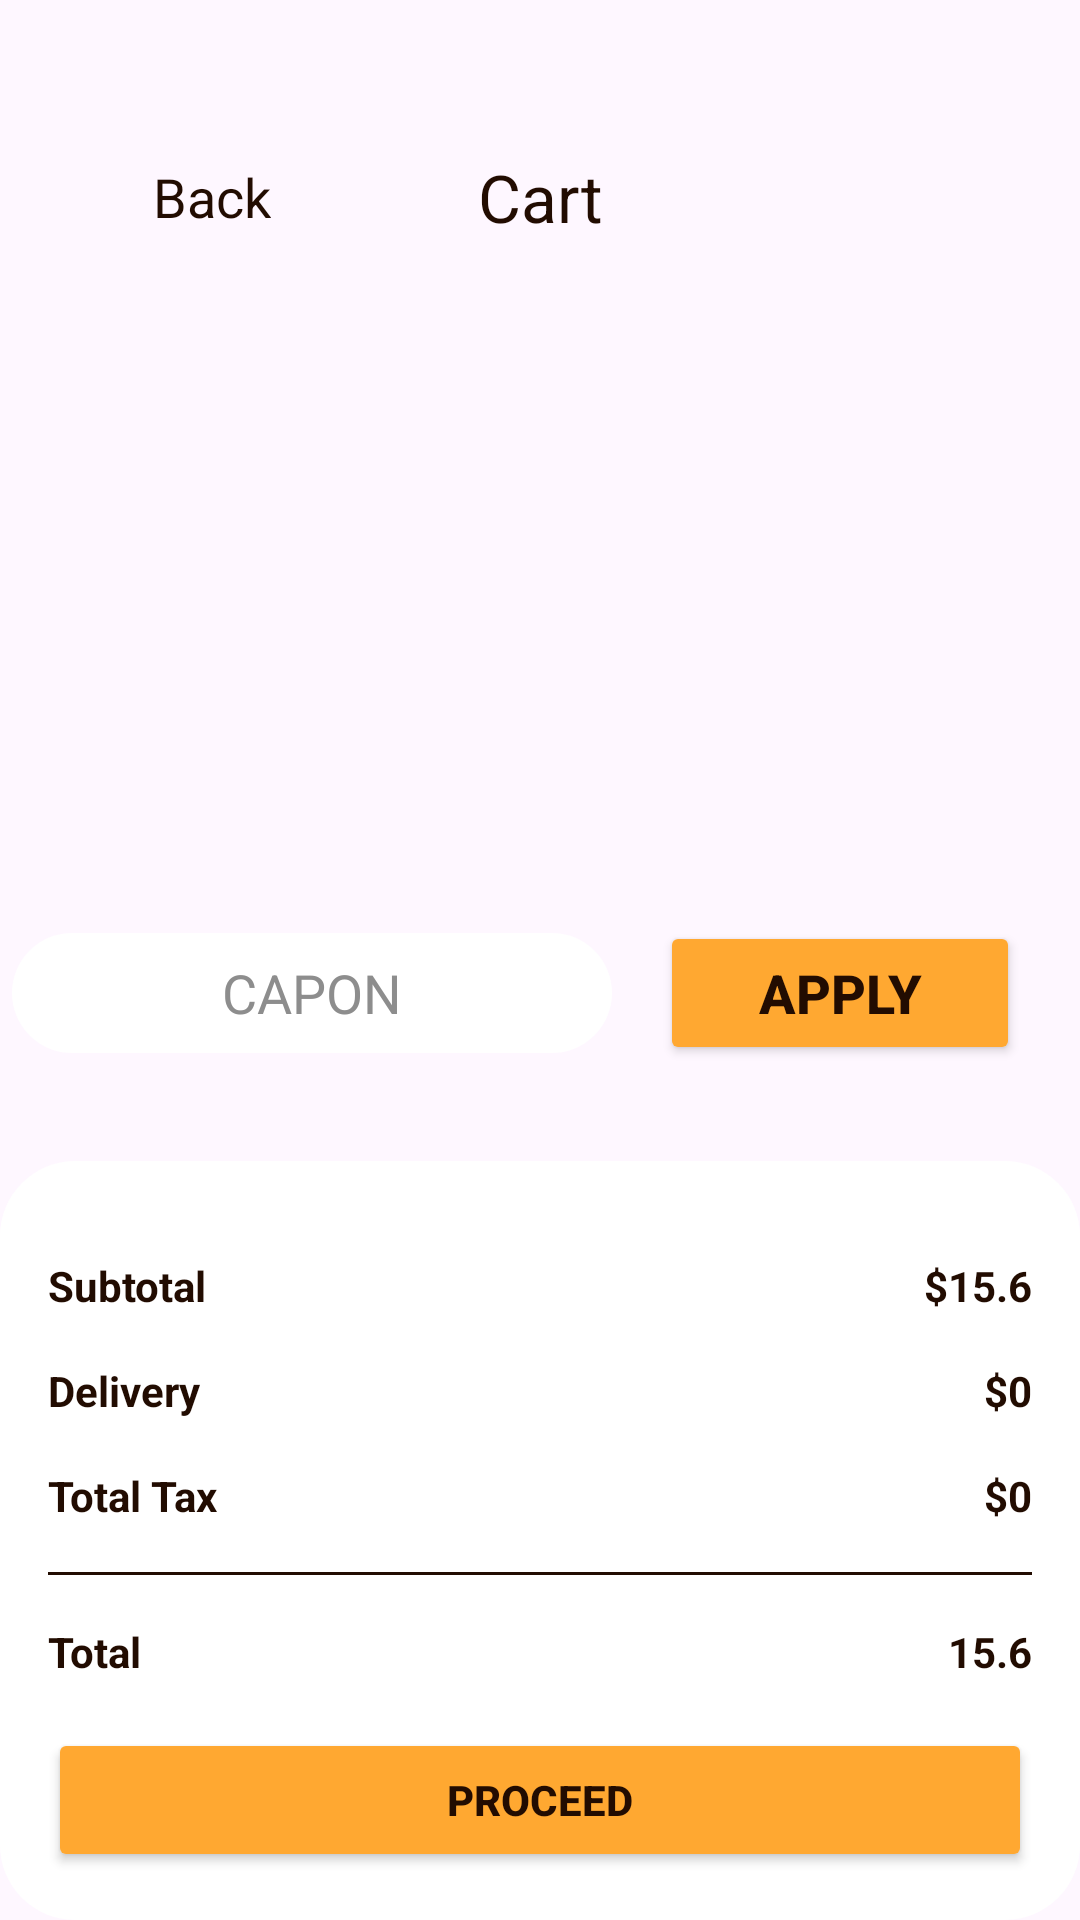

Write the Android layout XML for this screen, with the resource values it uses.
<!-- AndroidManifest.xml: application theme Theme.CoffeeB -->
<!-- res/layout/activity_cart.xml -->
<?xml version="1.0" encoding="utf-8"?>
<androidx.constraintlayout.widget.ConstraintLayout xmlns:android="http://schemas.android.com/apk/res/android"
    xmlns:app="http://schemas.android.com/apk/res-auto"
    xmlns:tools="http://schemas.android.com/tools"
    android:id="@+id/main"
    android:layout_width="match_parent"
    android:layout_height="match_parent"
    tools:context=".Activities.CartActivity">

    <ScrollView
        android:layout_width="match_parent"
        android:layout_height="match_parent"
        app:layout_constraintBottom_toBottomOf="parent"
        app:layout_constraintEnd_toEndOf="parent"
        app:layout_constraintStart_toStartOf="parent"
        app:layout_constraintTop_toTopOf="parent">

        <LinearLayout
            android:layout_width="match_parent"
            android:layout_height="wrap_content"
            android:orientation="vertical" >

            <androidx.constraintlayout.widget.ConstraintLayout
                android:layout_width="match_parent"
                android:layout_height="wrap_content"
                android:layout_marginTop="48dp"
                android:layout_marginHorizontal="16dp">

                <LinearLayout
                    android:id="@+id/linearLayout"
                    android:layout_width="wrap_content"
                    android:layout_height="wrap_content"
                    android:gravity="center"
                    android:orientation="horizontal"
                    app:layout_constraintBottom_toBottomOf="parent"
                    app:layout_constraintStart_toStartOf="parent"
                    app:layout_constraintTop_toTopOf="parent">

                    <ImageView
                        android:id="@+id/backBtn"
                        android:layout_width="35dp"
                        android:layout_height="35dp"
                        android:backgroundTint="@color/darkBrown"
                        android:padding="3dp"
                        android:src="@drawable/back" />


                    <TextView
                        android:id="@+id/textView7"
                        android:layout_width="match_parent"
                        android:layout_height="wrap_content"
                        android:text="Back"
                        android:textSize="18sp"
                        android:textColor="@color/darkBrown" />


                </LinearLayout>

                <TextView
                    android:id="@+id/textView8"
                    android:layout_width="wrap_content"
                    android:layout_height="wrap_content"
                    android:text="Cart"
                    android:textColor="@color/darkBrown"
                    android:textSize="22sp"
                    app:layout_constraintBottom_toBottomOf="parent"
                    app:layout_constraintEnd_toEndOf="parent"
                    app:layout_constraintStart_toStartOf="parent"
                    app:layout_constraintTop_toTopOf="parent" />




            </androidx.constraintlayout.widget.ConstraintLayout>

            <androidx.recyclerview.widget.RecyclerView
                android:id="@+id/cartListView"
                android:layout_width="match_parent"
                android:layout_height="250dp"
                android:layout_marginTop="16dp" />
        </LinearLayout>
    </ScrollView>

    <LinearLayout
        android:layout_width="wrap_content"
        android:layout_height="48dp"
        android:layout_marginBottom="32dp"
        android:orientation="horizontal"
        app:layout_constraintBottom_toTopOf="@+id/linearLayout2"
        app:layout_constraintEnd_toEndOf="parent"
        app:layout_constraintStart_toStartOf="parent">


        <EditText
            android:id="@+id/editTextText2"
            android:layout_width="200dp"
            android:layout_height="40dp"
            android:ems="10"
            android:inputType="text"
            android:background="@drawable/white_semi_corner_bg"
            android:gravity="center"
            android:textColor="@color/black"
            android:textColorHint="@color/grey"
            android:layout_gravity="center"
            android:hint="CAPON"
            />

        <Button
            android:id="@+id/btnCart3"
            android:layout_width="120dp"
            android:layout_height="48dp"
            android:layout_marginLeft="16dp"
            android:layout_marginRight="16dp"
            android:layout_marginBottom="16dp"
            android:backgroundTint="@color/orange"
            android:textColor="@color/darkBrown"
            android:gravity="center"
            android:textSize="18sp"
            android:textStyle="bold"
            android:text="APPLY" />

    </LinearLayout>

    <LinearLayout
        android:id="@+id/linearLayout2"
        android:layout_width="match_parent"
        android:layout_height="wrap_content"
        android:background="@drawable/white_semi_corner_bg"
        android:orientation="vertical"
        android:paddingTop="16dp"
        app:layout_constraintBottom_toBottomOf="parent"
        app:layout_constraintEnd_toEndOf="parent"
        app:layout_constraintStart_toStartOf="parent">

        <androidx.constraintlayout.widget.ConstraintLayout
            android:layout_width="match_parent"
            android:layout_height="match_parent"
            android:layout_margin="16dp">

            <TextView
                android:id="@+id/textView9"
                android:layout_width="wrap_content"
                android:layout_height="wrap_content"
                android:text="Subtotal"
                android:textColor="@color/darkBrown"
                android:textStyle="bold"
                app:layout_constraintStart_toStartOf="parent"
                app:layout_constraintTop_toTopOf="parent" />


            <TextView
                android:id="@+id/totalFee"
                android:layout_width="wrap_content"
                android:layout_height="wrap_content"
                android:text="15.6"
                android:textColor="@color/darkBrown"
                android:textStyle="bold"
                app:layout_constraintBottom_toBottomOf="@+id/textView16"
                app:layout_constraintEnd_toEndOf="parent"
                app:layout_constraintTop_toTopOf="@+id/textView16" />

            <TextView
                android:id="@+id/textView16"
                android:layout_width="wrap_content"
                android:layout_height="wrap_content"
                android:layout_marginTop="16dp"
                android:text="Total"
                android:textColor="@color/darkBrown"
                android:textStyle="bold"
                app:layout_constraintStart_toStartOf="parent"
                app:layout_constraintTop_toBottomOf="@+id/view2" />

            <TextView
                android:id="@+id/totalFeeTax"
                android:layout_width="wrap_content"
                android:layout_height="wrap_content"
                android:layout_marginTop="16dp"
                android:text="$0"
                android:textColor="@color/darkBrown"
                android:textStyle="bold"
                app:layout_constraintEnd_toEndOf="parent"
                app:layout_constraintTop_toBottomOf="@+id/deleveryFee" />

            <TextView
                android:id="@+id/deleveryFee"
                android:layout_width="wrap_content"
                android:layout_height="wrap_content"
                android:layout_marginTop="16dp"
                android:text="$0"
                android:textColor="@color/darkBrown"
                android:textStyle="bold"
                app:layout_constraintEnd_toEndOf="parent"
                app:layout_constraintTop_toBottomOf="@+id/subTotalfee" />

            <TextView
                android:id="@+id/textView13"
                android:layout_width="wrap_content"
                android:layout_height="wrap_content"
                android:layout_marginTop="16dp"
                android:text="Total Tax"
                android:textColor="@color/darkBrown"
                android:textStyle="bold"
                app:layout_constraintStart_toStartOf="parent"
                app:layout_constraintTop_toBottomOf="@+id/textView12" />

            <TextView
                android:id="@+id/textView12"
                android:layout_width="wrap_content"
                android:layout_height="wrap_content"
                android:layout_marginTop="16dp"
                android:text="Delivery"
                android:textColor="@color/darkBrown"
                android:textStyle="bold"
                app:layout_constraintStart_toStartOf="parent"
                app:layout_constraintTop_toBottomOf="@+id/textView9" />

            <TextView
                android:id="@+id/subTotalfee"
                android:layout_width="wrap_content"
                android:layout_height="wrap_content"
                android:text="$15.6"
                android:textColor="@color/darkBrown"
                android:textStyle="bold"
                app:layout_constraintEnd_toEndOf="parent"
                app:layout_constraintTop_toTopOf="parent" />



            <View
                android:id="@+id/view2"
                android:layout_width="wrap_content"
                android:layout_height="1dp"
                android:layout_marginTop="16dp"
                android:background="@color/darkBrown"
                app:layout_constraintEnd_toEndOf="parent"
                app:layout_constraintStart_toStartOf="parent"
                app:layout_constraintTop_toBottomOf="@+id/textView13" />
        </androidx.constraintlayout.widget.ConstraintLayout>

        <Button
            android:id="@+id/btnCart"
            android:layout_width="match_parent"
            android:layout_height="wrap_content"
            android:layout_marginLeft="16dp"
            android:layout_marginRight="16dp"
            android:layout_marginBottom="16dp"
            android:backgroundTint="@color/orange"
            android:textColor="@color/darkBrown"
            android:textStyle="bold"
            android:text="PROCEED" />
    </LinearLayout>
</androidx.constraintlayout.widget.ConstraintLayout>
<!-- resources referenced by this layout -->
<resources>
  <color name="black">#FF000000</color>
  <color name="darkBrown">#220c01</color>
  <color name="grey">#8d8d8d</color>
  <color name="orange">#FFA831</color>
  <!-- drawable white_semi_corner_bg (drawable) -->
  <?xml version="1.0" encoding="utf-8"?>
  <selector xmlns:android="http://schemas.android.com/apk/res/android">
  
      <item>
          <shape android:shape="rectangle">
              <solid android:color="@color/white"/>
              <corners android:radius="25dp"/>
          </shape>
      </item>
  </selector>
  <style name="Theme.CoffeeB" parent="Base.Theme.CoffeeB" />
  <color name="white">#FFFFFFFF</color>
  <style name="Base.Theme.CoffeeB" parent="Theme.Material3.DayNight.NoActionBar">
          
          
      </style>
</resources>
